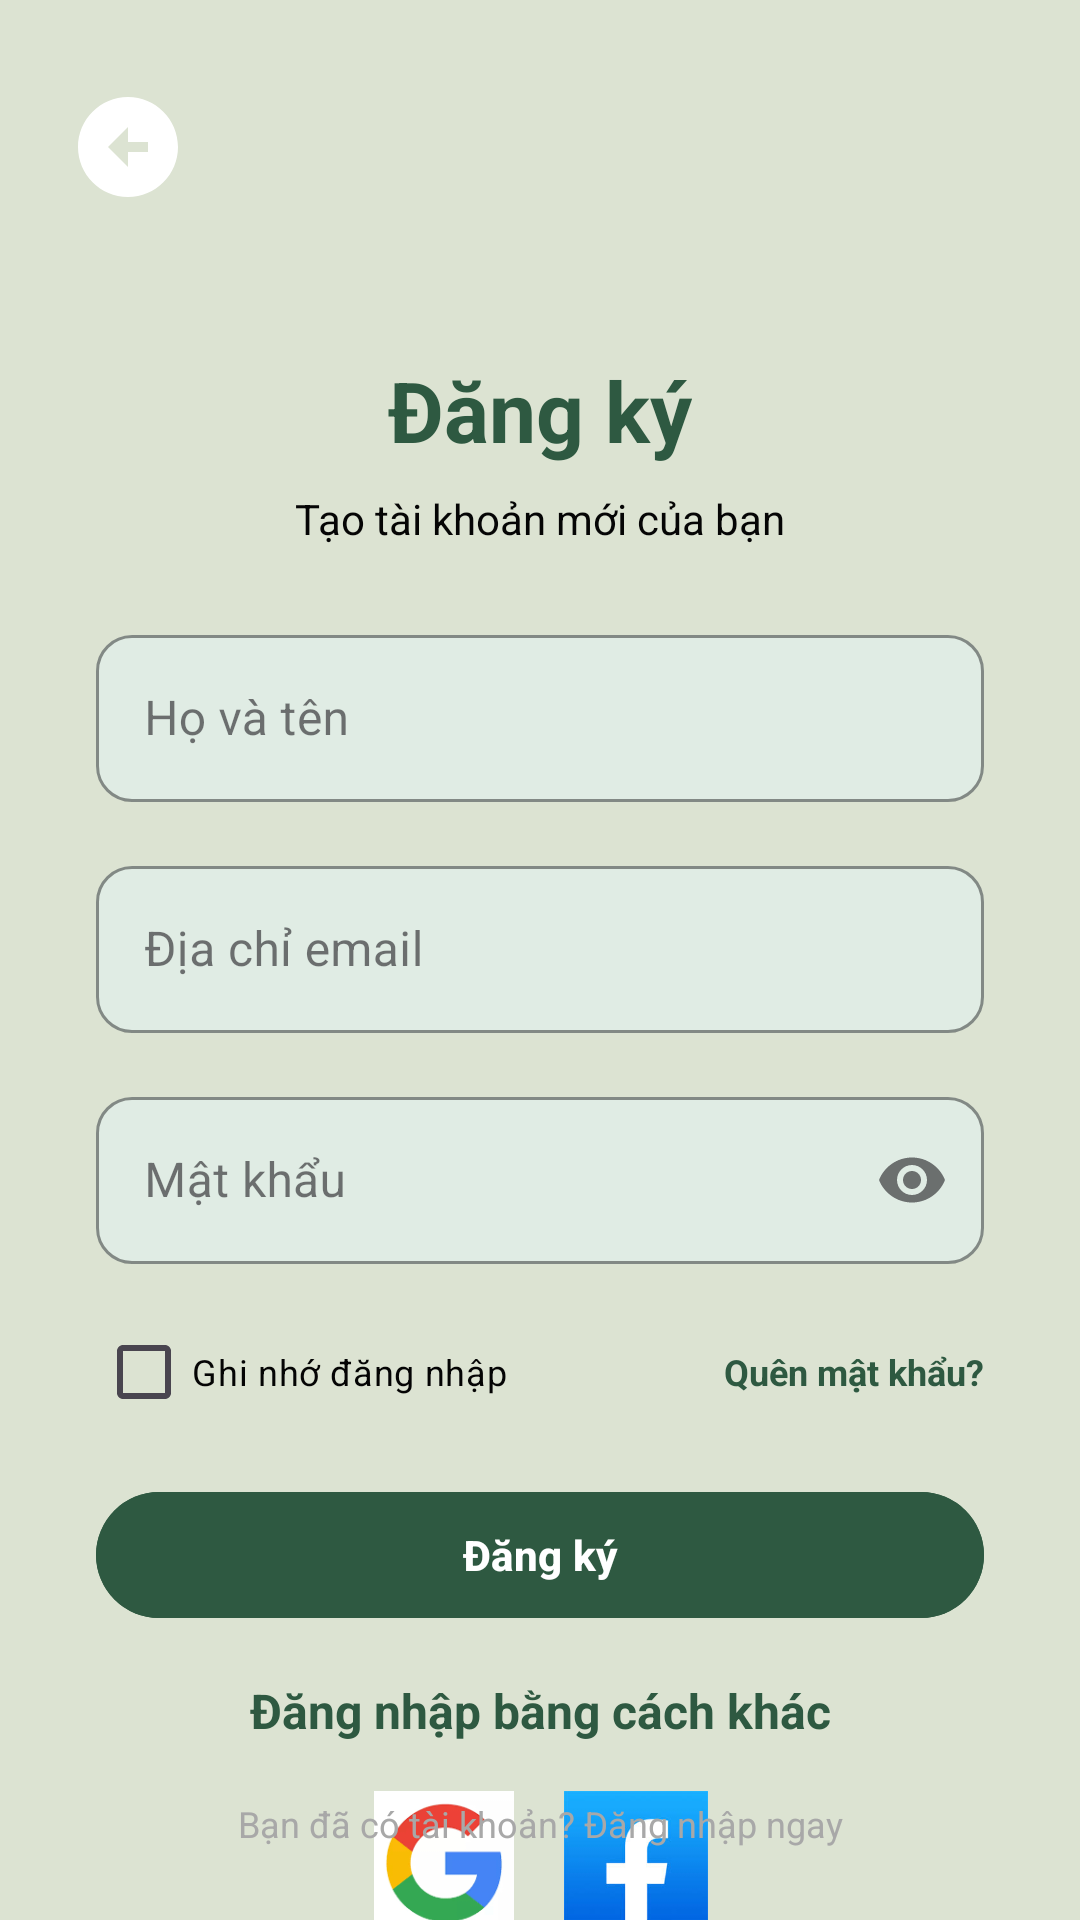

Layout XML and referenced resources for this Android screen:
<!-- AndroidManifest.xml: application theme Theme.MyApplication -->
<!-- res/layout/activity_sign_up.xml -->
<?xml version="1.0" encoding="utf-8"?>
<androidx.constraintlayout.widget.ConstraintLayout xmlns:android="http://schemas.android.com/apk/res/android"
    xmlns:app="http://schemas.android.com/apk/res-auto"
    xmlns:tools="http://schemas.android.com/tools"
    android:id="@+id/sign_up"
    android:layout_width="match_parent"
    android:layout_height="match_parent"
    android:background="#9EC9D7B6">

    <ImageButton
        android:id="@+id/btnBack_From_SignUp"
        android:layout_width="45dp"
        android:layout_height="58dp"
        android:layout_margin="20dp"
        android:background="?attr/selectableItemBackgroundBorderless"
        android:contentDescription="Back"
        android:src="@drawable/baseline_arrow_circle_left_24"
        app:layout_constraintStart_toStartOf="parent"
        app:layout_constraintTop_toTopOf="parent" />

    <TextView
        android:id="@+id/tvRegister"
        android:layout_width="wrap_content"
        android:layout_height="wrap_content"
        android:layout_marginTop="40dp"
        android:text="Đăng ký"
        android:textColor="#2E5941"
        android:textSize="28sp"
        android:textStyle="bold"
        app:layout_constraintTop_toBottomOf="@id/btnBack_From_SignUp"
        app:layout_constraintStart_toStartOf="parent"
        app:layout_constraintEnd_toEndOf="parent" />

    <TextView
        android:id="@+id/tvDescription"
        android:layout_width="wrap_content"
        android:layout_height="wrap_content"
        android:layout_marginTop="8dp"
        android:text="Tạo tài khoản mới của bạn"
        android:textColor="#050505"
        android:textSize="14sp"
        app:layout_constraintTop_toBottomOf="@id/tvRegister"
        app:layout_constraintStart_toStartOf="parent"
        app:layout_constraintEnd_toEndOf="parent" />

    
    <com.google.android.material.textfield.TextInputLayout
        android:id="@+id/tiFullNameLayout"
        style="@style/Widget.MaterialComponents.TextInputLayout.OutlinedBox"
        android:layout_width="0dp"
        android:layout_height="wrap_content"
        android:layout_marginTop="24dp"
        android:layout_marginStart="32dp"
        android:layout_marginEnd="32dp"
        app:boxBackgroundColor="#E0ECE4"
        app:boxCornerRadiusBottomEnd="12dp"
        app:boxCornerRadiusBottomStart="12dp"
        app:boxCornerRadiusTopEnd="12dp"
        app:boxCornerRadiusTopStart="12dp"
        app:boxStrokeColor="#E0ECE4"
        app:layout_constraintTop_toBottomOf="@id/tvDescription"
        app:layout_constraintStart_toStartOf="parent"
        app:layout_constraintEnd_toEndOf="parent">

        <com.google.android.material.textfield.TextInputEditText
            android:id="@+id/edtFullName"
            android:layout_width="match_parent"
            android:layout_height="wrap_content"
            android:hint="Họ và tên"
            android:inputType="textPersonName"
            android:textColor="#050505"
            android:textColorHint="#000000"
            android:textColorLink="#020202" />
    </com.google.android.material.textfield.TextInputLayout>

    
    <com.google.android.material.textfield.TextInputLayout
        android:id="@+id/tiEmailLayout"
        style="@style/Widget.MaterialComponents.TextInputLayout.OutlinedBox"
        android:layout_width="0dp"
        android:layout_height="wrap_content"
        android:layout_marginTop="16dp"
        android:layout_marginStart="32dp"
        android:layout_marginEnd="32dp"
        app:boxBackgroundColor="#E0ECE4"
        app:boxCornerRadiusBottomEnd="12dp"
        app:boxCornerRadiusBottomStart="12dp"
        app:boxCornerRadiusTopEnd="12dp"
        app:boxCornerRadiusTopStart="12dp"
        app:boxStrokeColor="#E0ECE4"
        app:layout_constraintTop_toBottomOf="@id/tiFullNameLayout"
        app:layout_constraintStart_toStartOf="parent"
        app:layout_constraintEnd_toEndOf="parent">

        <com.google.android.material.textfield.TextInputEditText
            android:id="@+id/signupEmail"
            android:layout_width="match_parent"
            android:layout_height="wrap_content"
            android:hint="Địa chỉ email"
            android:inputType="textEmailAddress"
            android:textColor="#050505"
            android:textColorHint="#040404"
            android:textColorLink="#0D0C0C" />
    </com.google.android.material.textfield.TextInputLayout>

    
    <com.google.android.material.textfield.TextInputLayout
        android:id="@+id/tiPasswordLayout"
        style="@style/Widget.MaterialComponents.TextInputLayout.OutlinedBox"
        android:layout_width="0dp"
        android:layout_height="wrap_content"
        android:layout_marginTop="16dp"
        android:layout_marginStart="32dp"
        android:layout_marginEnd="32dp"
        app:boxBackgroundColor="#E0ECE4"
        app:boxCornerRadiusBottomEnd="12dp"
        app:boxCornerRadiusBottomStart="12dp"
        app:boxCornerRadiusTopEnd="12dp"
        app:boxCornerRadiusTopStart="12dp"
        app:boxStrokeColor="#E0ECE4"
        app:endIconMode="password_toggle"
        app:layout_constraintTop_toBottomOf="@id/tiEmailLayout"
        app:layout_constraintStart_toStartOf="parent"
        app:layout_constraintEnd_toEndOf="parent">

        <com.google.android.material.textfield.TextInputEditText
            android:id="@+id/signupPassword"
            android:layout_width="match_parent"
            android:layout_height="wrap_content"
            android:hint="Mật khẩu"
            android:inputType="textPassword"
            android:textColor="#050505"
            android:textColorHint="#040404"
            android:textColorLink="#000000" />
    </com.google.android.material.textfield.TextInputLayout>

    <LinearLayout
        android:id="@+id/linearRemember"
        android:layout_width="match_parent"
        android:layout_height="wrap_content"
        android:orientation="horizontal"
        android:layout_marginTop="12dp"
        android:layout_marginStart="32dp"
        android:layout_marginEnd="32dp"
        android:gravity="center"
        app:layout_constraintStart_toStartOf="parent"
        app:layout_constraintEnd_toEndOf="parent"
        app:layout_constraintTop_toBottomOf="@id/tiPasswordLayout">

        
        <CheckBox
            android:id="@+id/chkRemember"
            android:layout_width="0dp"
            android:layout_height="wrap_content"
            android:layout_weight="1"
            android:text="Ghi nhớ đăng nhập"
            android:textColor="#040404"
            android:textSize="12sp" />

        
        <TextView
            android:id="@+id/txtForgotPassword"
            android:layout_width="0dp"
            android:layout_height="wrap_content"
            android:layout_weight="1"
            android:gravity="end|center_vertical"
            android:text="Quên mật khẩu?"
            android:textColor="#2E5941"
            android:textSize="12sp"
            android:textStyle="bold" />
    </LinearLayout>

    
    <Button
        android:id="@+id/signupButton"
        android:layout_width="0dp"
        android:layout_height="50dp"
        android:layout_marginTop="12dp"
        android:layout_marginStart="32dp"
        android:layout_marginEnd="32dp"
        android:backgroundTint="#2E5941"
        android:text="Đăng ký"
        android:textColor="#FFFFFF"
        android:textStyle="bold"
        app:layout_constraintTop_toBottomOf="@id/linearRemember"
        app:layout_constraintStart_toStartOf="parent"
        app:layout_constraintEnd_toEndOf="parent" />

    
    <TextView
        android:id="@+id/txtForgotPassword2"
        android:layout_width="wrap_content"
        android:layout_height="wrap_content"
        android:text="Đăng nhập bằng cách khác"
        android:textColor="#2E5941"
        android:textSize="16sp"
        android:textStyle="bold"
        app:layout_constraintTop_toBottomOf="@id/signupButton"
        app:layout_constraintStart_toStartOf="parent"
        app:layout_constraintEnd_toEndOf="parent"
        android:layout_marginTop="16dp" />

    
    <LinearLayout
        android:id="@+id/socialButtons"
        android:layout_width="wrap_content"
        android:layout_height="wrap_content"
        android:orientation="horizontal"
        android:layout_marginTop="8dp"
        app:layout_constraintTop_toBottomOf="@id/txtForgotPassword2"
        app:layout_constraintStart_toStartOf="parent"
        app:layout_constraintEnd_toEndOf="parent">

        <ImageView
            android:id="@+id/googleSignInButton"
            android:layout_width="48dp"
            android:layout_height="48dp"
            android:layout_margin="8dp"
            android:src="@drawable/gg" />

        <ImageView
            android:layout_width="48dp"
            android:layout_height="48dp"
            android:layout_margin="8dp"
            android:src="@drawable/fb" />
    </LinearLayout>

    
    <TextView
        android:id="@+id/txtSignUp"
        android:layout_width="wrap_content"
        android:layout_height="wrap_content"
        android:layout_marginBottom="24dp"
        android:text="Bạn đã có tài khoản? Đăng nhập ngay"
        android:textColor="#A8A8A8"
        android:textSize="12sp"
        app:layout_constraintBottom_toBottomOf="parent"
        app:layout_constraintStart_toStartOf="parent"
        app:layout_constraintEnd_toEndOf="parent" />

</androidx.constraintlayout.widget.ConstraintLayout>
<!-- resources referenced by this layout -->
<resources>
  <!-- drawable baseline_arrow_circle_left_24 (drawable) -->
  <vector xmlns:android="http://schemas.android.com/apk/res/android" android:height="40dp" android:tint="#FFFFFF" android:viewportHeight="24" android:viewportWidth="24" android:width="40dp">
        
      <path android:fillColor="@color/white" android:pathData="M2,12c0,5.52 4.48,10 10,10s10,-4.48 10,-10c0,-5.52 -4.48,-10 -10,-10C6.48,2 2,6.48 2,12zM12,11l4,0v2l-4,0l0,3l-4,-4l4,-4L12,11z"/>
      
  </vector>
  <!-- drawable fb: png bitmap (drawable, 12533 bytes) -->
  <!-- drawable gg: png bitmap (drawable, 7544 bytes) -->
  <style name="Theme.MyApplication" parent="Base.Theme.MyApplication" />
  <color name="white">#FFFFFFFF</color>
  <style name="Base.Theme.MyApplication" parent="Theme.Material3.DayNight.NoActionBar">
          
          
  
      </style>
</resources>
